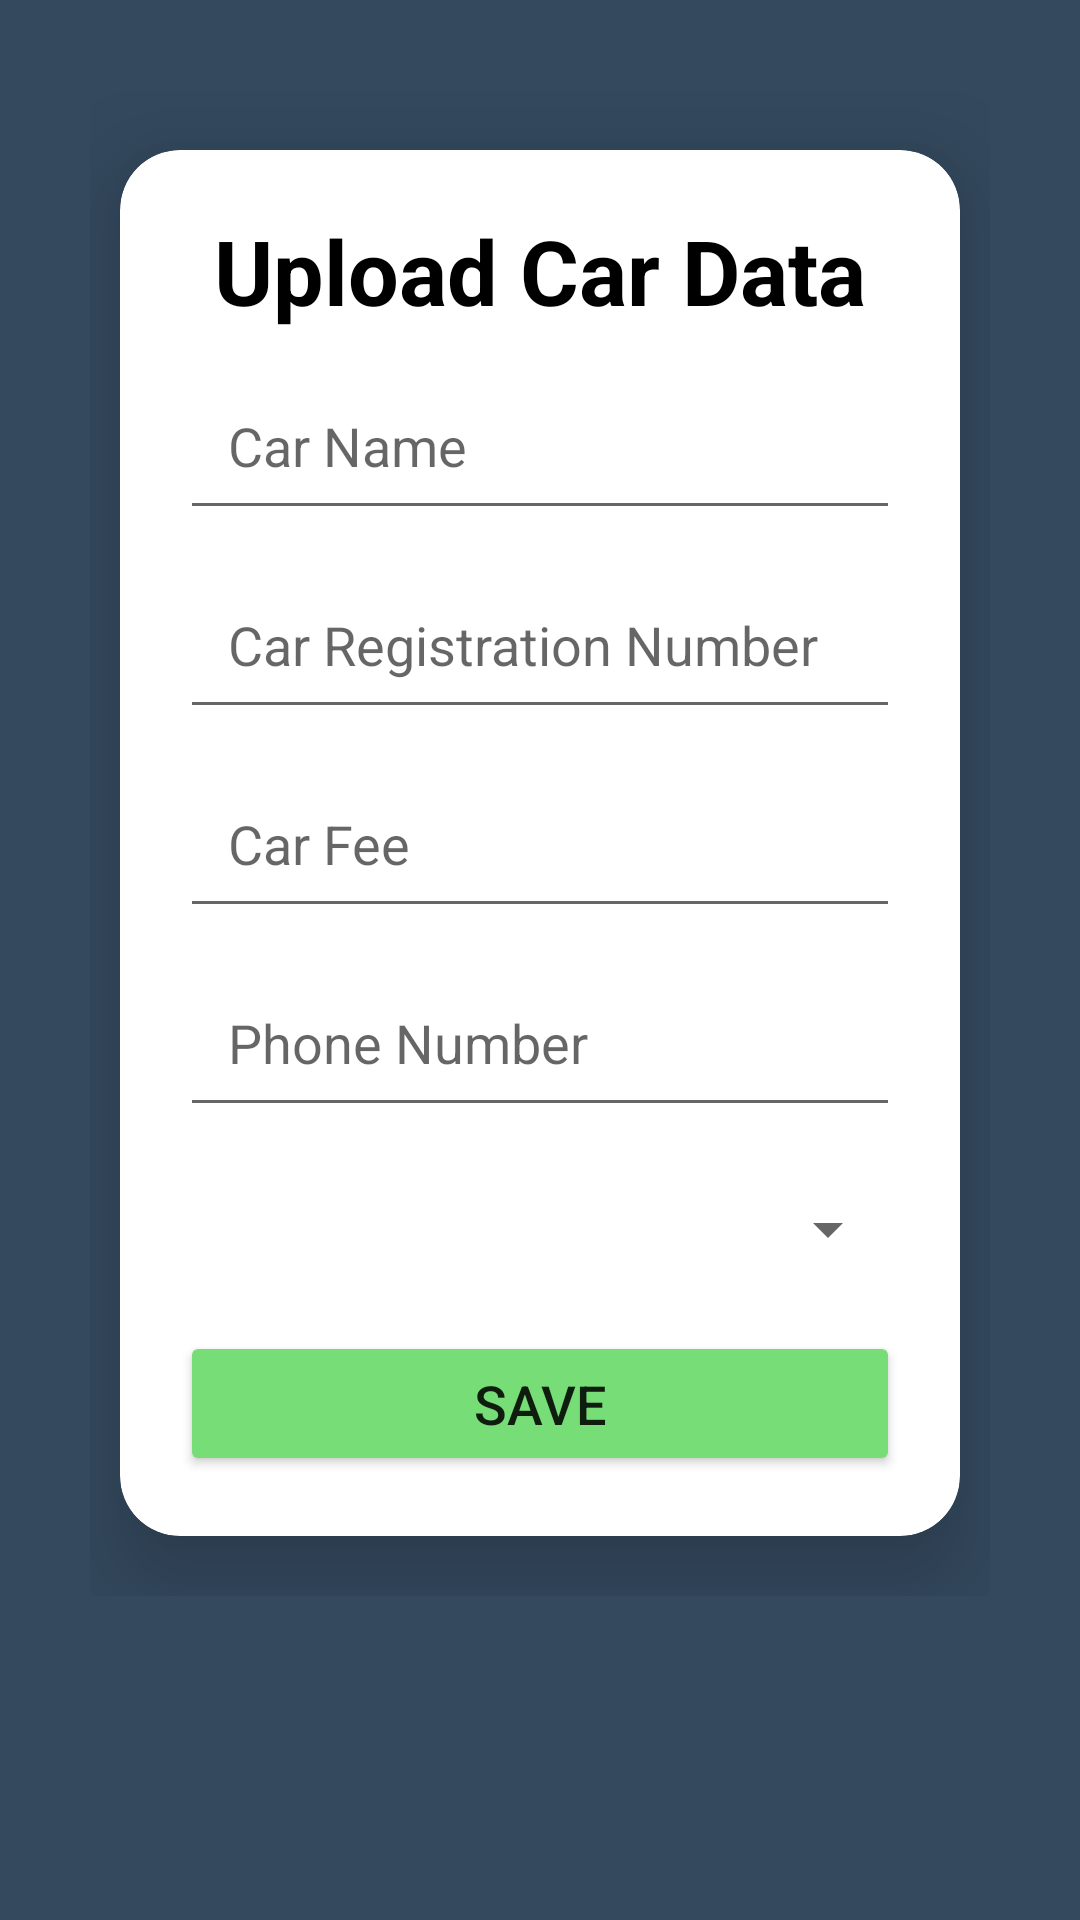

Write the Android layout XML for this screen, with the resource values it uses.
<!-- AndroidManifest.xml: application theme Theme.ArslanCarParking -->
<!-- res/layout/activity_upload.xml -->
<?xml version="1.0" encoding="utf-8"?>
<LinearLayout
    xmlns:android="http://schemas.android.com/apk/res/android"
    xmlns:app="http://schemas.android.com/apk/res-auto"
    xmlns:tools="http://schemas.android.com/tools"
    android:layout_width="match_parent"
    android:layout_height="match_parent"
    android:orientation="vertical"
    android:background="@color/bg_color"
    android:padding="30dp"
    tools:context=".activity_upload">

    <ScrollView
        android:layout_width="match_parent"
        android:layout_height="match_parent">

        <LinearLayout
            android:layout_width="match_parent"
            android:layout_height="match_parent">

            <androidx.cardview.widget.CardView
                android:layout_width="match_parent"
                android:layout_height="wrap_content"
                android:layout_marginTop="20dp"
                android:layout_marginBottom="20dp"
                android:layout_marginEnd="10dp"
                android:layout_marginStart="10dp"
                app:cardCornerRadius="20dp"
                app:cardElevation="20dp">

                <LinearLayout
                    android:layout_width="match_parent"
                    android:layout_height="wrap_content"
                    android:orientation="vertical"
                    android:layout_gravity="center_horizontal"
                    android:padding="20dp">

                    <TextView
                        android:layout_width="match_parent"
                        android:layout_height="wrap_content"
                        android:text="Upload Car Data"
                        android:textStyle="bold"
                        android:textColor="@color/black"
                        android:textSize="30sp"
                        android:textAlignment="center"/>

                    <EditText
                        android:layout_width="match_parent"
                        android:layout_height="wrap_content"
                        android:id="@+id/uploadName"
                        android:layout_marginTop="10dp"
                        android:padding="16dp"
                        android:hint="Car Name"
                        android:gravity="start|center_vertical"
                        android:inputType="text"
                        android:maxLength="40"/>

                    <EditText
                        android:layout_width="match_parent"
                        android:layout_height="wrap_content"
                        android:id="@+id/uploadRegisterNo"
                        android:layout_marginTop="10dp"
                        android:padding="16dp"
                        android:hint="Car Registration Number"
                        android:gravity="start|center_vertical"
                        android:inputType="text"
                        android:maxLength="20"/>

                    <EditText
                        android:layout_width="match_parent"
                        android:layout_height="wrap_content"
                        android:id="@+id/uploadfee"
                        android:layout_marginTop="10dp"
                        android:padding="16dp"
                        android:hint="Car Fee"
                        android:gravity="start|center_vertical"
                        android:inputType="numberDecimal"
                        android:maxLength="10"/>

                    <EditText
                        android:layout_width="match_parent"
                        android:layout_height="wrap_content"
                        android:id="@+id/uploadPhoneNumber"
                        android:layout_marginTop="10dp"
                        android:padding="16dp"
                        android:hint="Phone Number"
                        android:gravity="start|center_vertical"
                        android:inputType="phone"
                        android:maxLength="11"/>

                    <Spinner
                        android:id="@+id/spinner"
                        android:layout_width="match_parent"
                        android:layout_height="wrap_content"
                        android:layout_marginTop="10dp"
                        android:minHeight="48dp"
                        android:padding="8dp"
                        tools:ignore="SpeakableTextPresentCheck" />

                    <Button
                        android:layout_width="match_parent"
                        android:layout_height="wrap_content"
                        android:text="Save"
                        android:id="@+id/saveButton"
                        android:textSize="18sp"
                        android:padding="12dp"
                        android:backgroundTint="@color/btn_color"
                        android:layout_marginTop="10dp"
                        app:cornerRadius="20dp"/>

                </LinearLayout>

            </androidx.cardview.widget.CardView>

        </LinearLayout>

    </ScrollView>

</LinearLayout>
<!-- resources referenced by this layout -->
<resources>
  <color name="bg_color">#34495E</color>
  <color name="black">#FF000000</color>
  <color name="btn_color">#77DD77</color>
  <style name="Theme.ArslanCarParking" parent="Theme.MaterialComponents.DayNight.NoActionBar">
          
          <item name="colorPrimary">@color/purple_500</item>
          <item name="colorPrimaryVariant">@color/dark_blue_grey</item>
          <item name="colorOnPrimary">@color/white</item>
          
          <item name="colorSecondary">@color/teal_200</item>
          <item name="colorSecondaryVariant">@color/teal_700</item>
          <item name="colorOnSecondary">@color/black</item>
          
          <item name="android:statusBarColor">?attr/colorPrimaryVariant</item>
          
      </style>
  <color name="purple_500">#FF6200EE</color>
  <color name="dark_blue_grey">#27394A</color>
  <color name="white">#FFFFFFFF</color>
  <color name="teal_200">#FF03DAC5</color>
  <color name="teal_700">#FF018786</color>
</resources>
